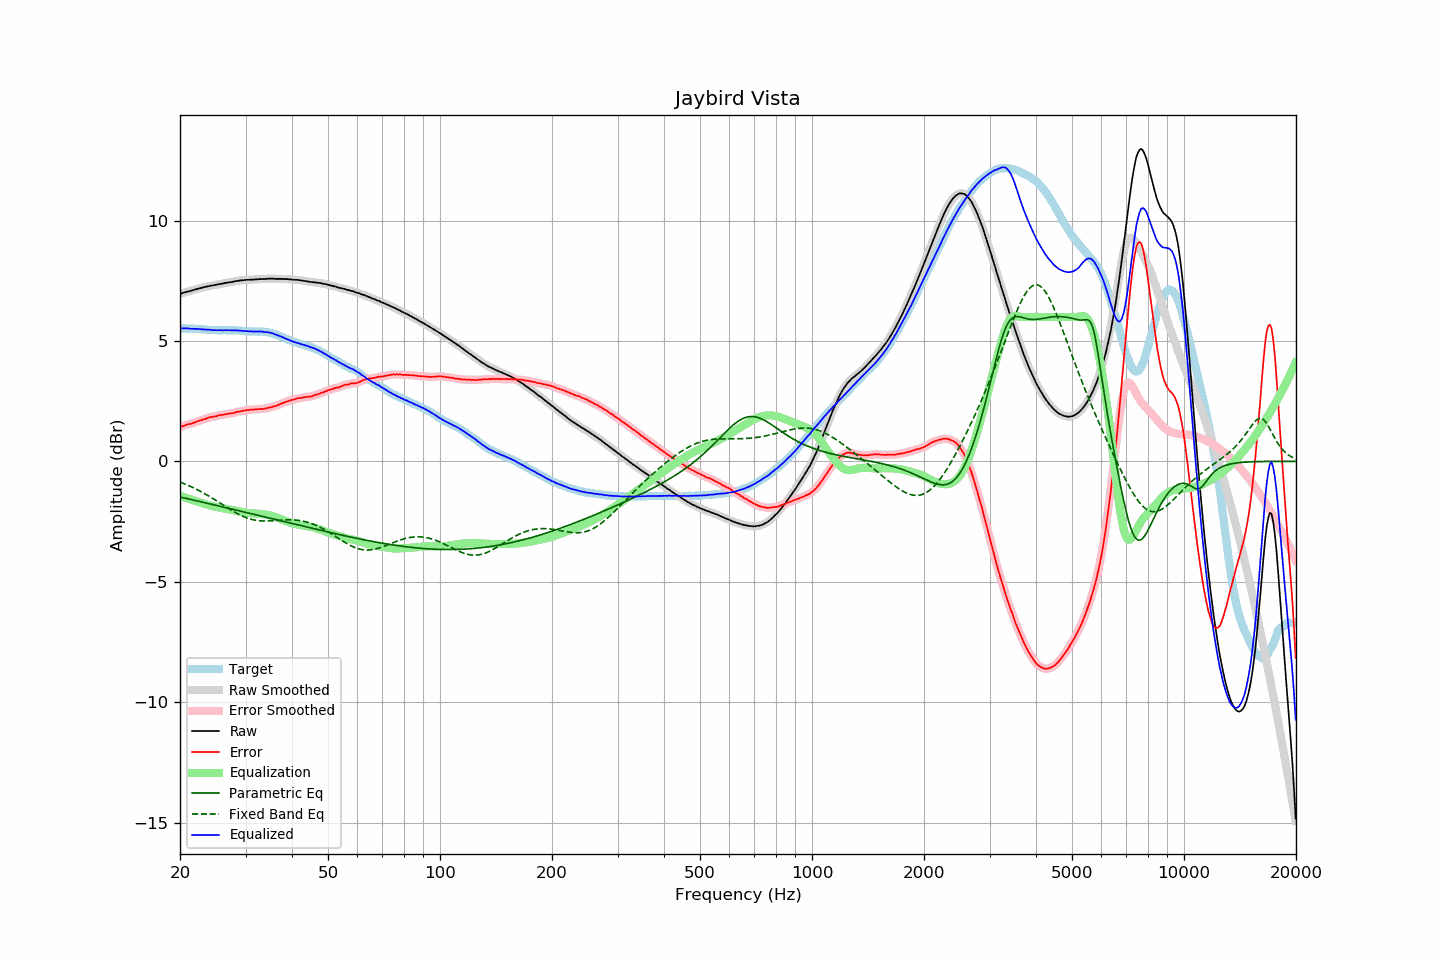

The file beside this chart, header and first rows:
frequency, raw, error, smoothed, error_smoothed, equalization, parametric_eq, fixed_band_eq, equalized_raw, equalized_smoothed, target
20.00, 6.95, 1.42, 6.95, 1.42, -1.43, -1.47, -0.86, 5.52, 5.52, 5.53
20.20, 6.98, 1.45, 6.98, 1.45, -1.45, -1.49, -0.88, 5.53, 5.53, 5.53
20.40, 7.00, 1.47, 7.00, 1.48, -1.47, -1.50, -0.91, 5.53, 5.53, 5.53
20.61, 7.02, 1.49, 7.02, 1.50, -1.49, -1.52, -0.93, 5.53, 5.53, 5.53
20.81, 7.04, 1.53, 7.04, 1.52, -1.51, -1.53, -0.96, 5.53, 5.52, 5.52
21.02, 7.06, 1.55, 7.06, 1.54, -1.54, -1.55, -0.99, 5.52, 5.52, 5.51
21.23, 7.07, 1.56, 7.07, 1.56, -1.56, -1.56, -1.02, 5.51, 5.52, 5.51
21.44, 7.09, 1.57, 7.09, 1.57, -1.58, -1.58, -1.05, 5.51, 5.51, 5.52
21.66, 7.11, 1.60, 7.11, 1.59, -1.60, -1.59, -1.08, 5.51, 5.51, 5.51
21.87, 7.13, 1.62, 7.13, 1.62, -1.62, -1.61, -1.11, 5.51, 5.51, 5.51
22.09, 7.15, 1.65, 7.15, 1.65, -1.64, -1.63, -1.14, 5.51, 5.51, 5.50
22.31, 7.17, 1.67, 7.17, 1.67, -1.67, -1.64, -1.18, 5.50, 5.50, 5.50
22.54, 7.19, 1.70, 7.19, 1.69, -1.69, -1.66, -1.21, 5.50, 5.50, 5.49
22.76, 7.20, 1.71, 7.20, 1.71, -1.71, -1.67, -1.25, 5.49, 5.49, 5.49
22.99, 7.22, 1.73, 7.22, 1.73, -1.74, -1.69, -1.28, 5.48, 5.48, 5.49
23.22, 7.24, 1.76, 7.24, 1.75, -1.76, -1.70, -1.32, 5.48, 5.48, 5.48
23.45, 7.25, 1.77, 7.25, 1.78, -1.78, -1.72, -1.36, 5.47, 5.47, 5.48
23.69, 7.27, 1.80, 7.27, 1.80, -1.80, -1.73, -1.40, 5.47, 5.47, 5.47
23.92, 7.28, 1.82, 7.28, 1.82, -1.81, -1.75, -1.44, 5.47, 5.47, 5.46
24.16, 7.30, 1.84, 7.29, 1.84, -1.83, -1.77, -1.48, 5.47, 5.46, 5.46
24.40, 7.30, 1.84, 7.31, 1.85, -1.85, -1.78, -1.52, 5.45, 5.46, 5.46
24.65, 7.32, 1.86, 7.32, 1.86, -1.87, -1.80, -1.56, 5.45, 5.45, 5.46
24.89, 7.33, 1.87, 7.33, 1.87, -1.88, -1.81, -1.60, 5.45, 5.45, 5.46
25.14, 7.34, 1.89, 7.34, 1.89, -1.89, -1.83, -1.64, 5.45, 5.45, 5.45
25.39, 7.36, 1.92, 7.36, 1.91, -1.91, -1.84, -1.69, 5.45, 5.45, 5.44
25.65, 7.37, 1.93, 7.37, 1.92, -1.92, -1.86, -1.73, 5.45, 5.45, 5.44
25.91, 7.38, 1.94, 7.38, 1.94, -1.93, -1.88, -1.77, 5.45, 5.45, 5.44
26.16, 7.39, 1.94, 7.39, 1.95, -1.95, -1.89, -1.81, 5.44, 5.45, 5.45
26.43, 7.41, 1.96, 7.41, 1.96, -1.96, -1.91, -1.86, 5.45, 5.45, 5.45
26.69, 7.42, 1.97, 7.42, 1.97, -1.97, -1.92, -1.90, 5.45, 5.45, 5.45
26.96, 7.43, 1.98, 7.43, 1.98, -1.98, -1.94, -1.94, 5.45, 5.45, 5.45
27.23, 7.44, 1.99, 7.44, 1.99, -1.99, -1.95, -1.98, 5.45, 5.45, 5.45
27.50, 7.45, 2.00, 7.45, 2.00, -2.00, -1.97, -2.02, 5.44, 5.45, 5.45
27.77, 7.46, 2.01, 7.46, 2.01, -2.02, -1.99, -2.06, 5.44, 5.45, 5.45
28.05, 7.48, 2.04, 7.48, 2.03, -2.03, -2.00, -2.10, 5.45, 5.44, 5.44
28.33, 7.49, 2.05, 7.49, 2.05, -2.05, -2.02, -2.14, 5.44, 5.44, 5.44
28.62, 7.50, 2.07, 7.50, 2.06, -2.06, -2.03, -2.17, 5.44, 5.44, 5.43
28.90, 7.51, 2.07, 7.51, 2.08, -2.08, -2.05, -2.21, 5.43, 5.43, 5.44
29.19, 7.52, 2.09, 7.52, 2.09, -2.09, -2.07, -2.24, 5.43, 5.43, 5.43
29.48, 7.52, 2.10, 7.52, 2.10, -2.10, -2.08, -2.27, 5.42, 5.42, 5.42
29.78, 7.53, 2.11, 7.53, 2.12, -2.11, -2.10, -2.30, 5.42, 5.42, 5.42
30.08, 7.54, 2.13, 7.54, 2.13, -2.12, -2.11, -2.33, 5.42, 5.41, 5.41
30.38, 7.54, 2.14, 7.54, 2.14, -2.13, -2.13, -2.35, 5.41, 5.41, 5.40
30.68, 7.54, 2.14, 7.54, 2.14, -2.14, -2.15, -2.37, 5.40, 5.40, 5.40
30.99, 7.55, 2.15, 7.55, 2.15, -2.15, -2.16, -2.39, 5.40, 5.40, 5.40
31.30, 7.55, 2.15, 7.55, 2.15, -2.15, -2.18, -2.41, 5.40, 5.40, 5.40
31.61, 7.55, 2.16, 7.55, 2.16, -2.16, -2.19, -2.42, 5.39, 5.39, 5.39
31.93, 7.56, 2.17, 7.56, 2.16, -2.16, -2.21, -2.44, 5.40, 5.39, 5.39
32.24, 7.56, 2.16, 7.56, 2.17, -2.17, -2.23, -2.45, 5.39, 5.40, 5.40
32.57, 7.57, 2.18, 7.57, 2.17, -2.17, -2.24, -2.46, 5.40, 5.40, 5.39
32.89, 7.57, 2.17, 7.57, 2.18, -2.18, -2.26, -2.46, 5.39, 5.39, 5.40
33.22, 7.58, 2.19, 7.57, 2.18, -2.18, -2.27, -2.47, 5.40, 5.39, 5.39
33.55, 7.57, 2.18, 7.58, 2.19, -2.19, -2.29, -2.47, 5.38, 5.38, 5.39
33.89, 7.58, 2.20, 7.58, 2.20, -2.20, -2.31, -2.47, 5.38, 5.38, 5.38
34.23, 7.58, 2.21, 7.58, 2.21, -2.21, -2.32, -2.47, 5.37, 5.37, 5.37
34.57, 7.59, 2.23, 7.59, 2.23, -2.23, -2.34, -2.47, 5.36, 5.36, 5.36
34.92, 7.59, 2.25, 7.59, 2.24, -2.24, -2.36, -2.46, 5.35, 5.35, 5.34
35.27, 7.59, 2.25, 7.59, 2.26, -2.26, -2.37, -2.46, 5.33, 5.33, 5.34
35.62, 7.59, 2.29, 7.59, 2.28, -2.28, -2.39, -2.46, 5.31, 5.31, 5.30
35.97, 7.58, 2.29, 7.58, 2.29, -2.30, -2.40, -2.45, 5.28, 5.28, 5.29
... 635 more rows
